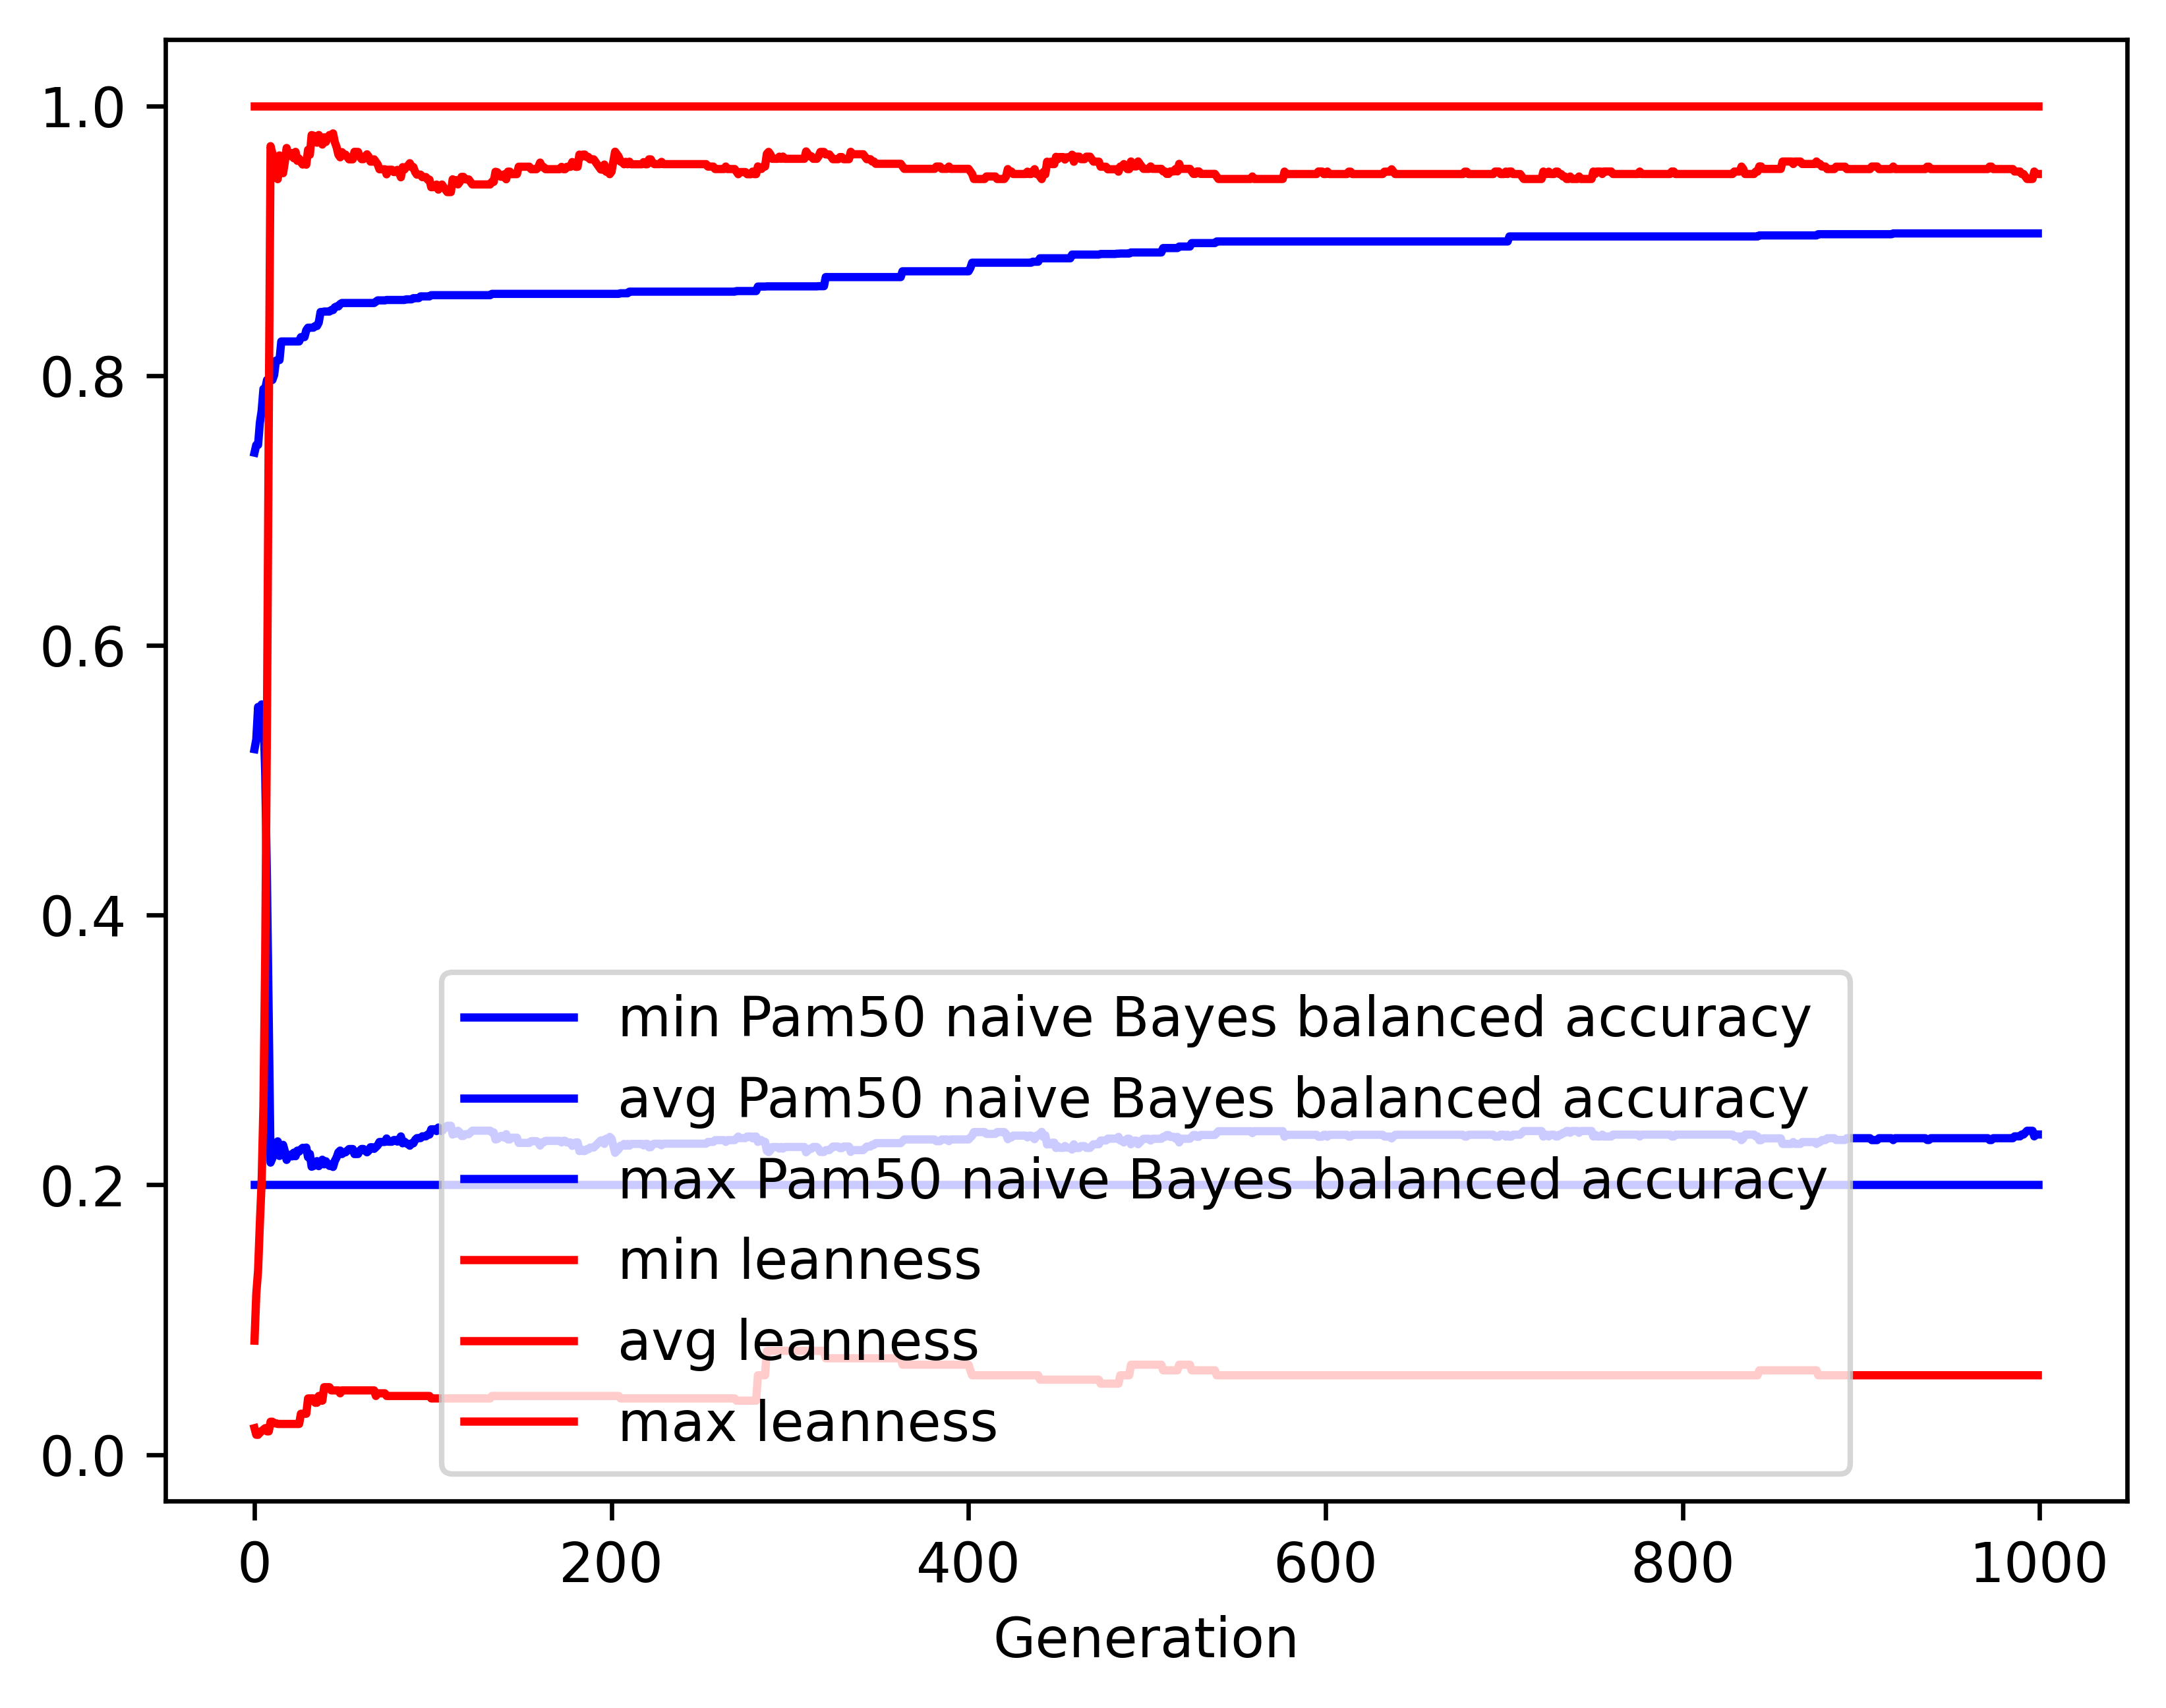

Data behind this chart, as committed beside it:
gen, evals, gen_feats, explored, Pam50 naive Bayes balanced accuracy_min, Pam50 naive Bayes balanced accuracy_avg, Pam50 naive Bayes balanced accuracy_max, Pam50 naive Bayes balanced accuracy_std, leanness_min, leanness_avg, leanness_max, leanness_std
0, 500, 9005, 9005, 0.2, 0.523, 0.7429, 0.1281, 0.01961, 0.08449, 1.0, 0.1466
1, 371, 5604, 9229, 0.2, 0.5302, 0.7486, 0.1505, 0.01471, 0.1193, 1.0, 0.1795
2, 357, 3213, 9446, 0.2, 0.5543, 0.7486, 0.1575, 0.01471, 0.1364, 1.0, 0.2085
3, 355, 2363, 9619, 0.2, 0.5486, 0.765, 0.1671, 0.01613, 0.1713, 1.0, 0.2489
4, 362, 1648, 9835, 0.2, 0.5562, 0.7739, 0.1794, 0.01754, 0.2027, 1.0, 0.2928
5, 355, 1344, 10045, 0.2, 0.5489, 0.7901, 0.1966, 0.01852, 0.2585, 1.0, 0.3521
6, 330, 1199, 10239, 0.2, 0.5057, 0.7901, 0.2251, 0.01961, 0.3699, 1.0, 0.4137
7, 338, 1025, 10443, 0.2, 0.4232, 0.7967, 0.235, 0.01724, 0.5475, 1.0, 0.4437
8, 332, 844, 10632, 0.2, 0.3199, 0.7967, 0.2111, 0.01724, 0.7701, 1.0, 0.388
9, 309, 548, 10801, 0.2, 0.2165, 0.7967, 0.08912, 0.02439, 0.9701, 1.0, 0.1574
10, 297, 500, 10974, 0.2, 0.2197, 0.7967, 0.09779, 0.02439, 0.9647, 1.0, 0.1711
11, 308, 528, 11144, 0.2, 0.2274, 0.8004, 0.1157, 0.02326, 0.9519, 1.0, 0.1999
12, 320, 554, 11307, 0.2, 0.2287, 0.811, 0.121, 0.02326, 0.951, 1.0, 0.2038
13, 292, 504, 11459, 0.2, 0.2323, 0.8115, 0.128, 0.02273, 0.9456, 1.0, 0.2137
14, 299, 541, 11617, 0.2, 0.2214, 0.8115, 0.1032, 0.02273, 0.9632, 1.0, 0.1739
15, 307, 569, 11791, 0.2, 0.2227, 0.8253, 0.1065, 0.02273, 0.9614, 1.0, 0.1782
16, 300, 522, 11953, 0.2, 0.2297, 0.8253, 0.1229, 0.02273, 0.9501, 1.0, 0.2038
17, 317, 551, 12105, 0.2, 0.2249, 0.8253, 0.1144, 0.02273, 0.9584, 1.0, 0.1879
18, 309, 548, 12254, 0.2, 0.2185, 0.8253, 0.0965, 0.02273, 0.9687, 1.0, 0.1599
19, 299, 503, 12390, 0.2, 0.222, 0.8253, 0.1061, 0.02273, 0.9631, 1.0, 0.1746
20, 316, 540, 12527, 0.2, 0.2223, 0.8253, 0.1076, 0.02273, 0.9629, 1.0, 0.1754
21, 307, 500, 12677, 0.2, 0.2211, 0.8253, 0.1042, 0.02273, 0.965, 1.0, 0.1697
22, 311, 513, 12824, 0.2, 0.2239, 0.8253, 0.1115, 0.02273, 0.9611, 1.0, 0.1792
23, 308, 524, 12971, 0.2, 0.2212, 0.8253, 0.1071, 0.02273, 0.9659, 1.0, 0.1696
24, 306, 513, 13087, 0.2, 0.2254, 0.8253, 0.1163, 0.02273, 0.9592, 1.0, 0.1841
25, 315, 498, 13218, 0.2, 0.2247, 0.8253, 0.1151, 0.02273, 0.9608, 1.0, 0.1807
26, 294, 483, 13322, 0.2, 0.2263, 0.8285, 0.1176, 0.0303, 0.9582, 1.0, 0.1844
27, 296, 514, 13449, 0.2, 0.2275, 0.8285, 0.1202, 0.0303, 0.9565, 1.0, 0.1881
28, 306, 506, 13567, 0.2, 0.2266, 0.8285, 0.119, 0.0303, 0.9577, 1.0, 0.1866
29, 296, 477, 13689, 0.2, 0.2276, 0.8336, 0.121, 0.0303, 0.9564, 1.0, 0.1886
30, 311, 502, 13791, 0.2, 0.2205, 0.8355, 0.1036, 0.04167, 0.9674, 1.0, 0.162
31, 302, 489, 13888, 0.2, 0.2229, 0.8355, 0.11, 0.04167, 0.9637, 1.0, 0.1715
32, 308, 513, 14013, 0.2, 0.2135, 0.8355, 0.08262, 0.04167, 0.9783, 1.0, 0.13
33, 308, 479, 14106, 0.2, 0.2139, 0.8355, 0.0852, 0.04167, 0.9779, 1.0, 0.1322
34, 291, 470, 14211, 0.2, 0.2164, 0.8368, 0.09346, 0.03846, 0.9743, 1.0, 0.144
35, 304, 465, 14307, 0.2, 0.2176, 0.8368, 0.09704, 0.03846, 0.9727, 1.0, 0.148
36, 311, 496, 14398, 0.2, 0.2139, 0.8394, 0.08494, 0.04348, 0.9784, 1.0, 0.1293
37, 298, 476, 14500, 0.2, 0.2162, 0.8471, 0.09242, 0.04, 0.9749, 1.0, 0.1404
38, 308, 466, 14593, 0.2, 0.2186, 0.8471, 0.09967, 0.04, 0.9713, 1.0, 0.1508
39, 312, 499, 14693, 0.2, 0.2152, 0.8475, 0.08963, 0.05, 0.9766, 1.0, 0.1349
40, 291, 436, 14775, 0.2, 0.2175, 0.8475, 0.09633, 0.05, 0.9732, 1.0, 0.1447
41, 287, 438, 14845, 0.2, 0.2153, 0.8475, 0.09009, 0.05, 0.9766, 1.0, 0.1351
42, 307, 494, 14932, 0.2, 0.214, 0.8475, 0.08603, 0.05, 0.9784, 1.0, 0.1297
43, 312, 487, 15014, 0.2, 0.2153, 0.8486, 0.09058, 0.04762, 0.9765, 1.0, 0.1362
44, 302, 468, 15088, 0.2, 0.2133, 0.8486, 0.08496, 0.04762, 0.9796, 1.0, 0.1276
45, 306, 501, 15171, 0.2, 0.2178, 0.8506, 0.09828, 0.04762, 0.973, 1.0, 0.1459
46, 307, 491, 15257, 0.2, 0.2203, 0.8513, 0.1055, 0.04762, 0.9693, 1.0, 0.1565
47, 300, 465, 15323, 0.2, 0.2241, 0.8513, 0.1157, 0.04762, 0.9637, 1.0, 0.1713
48, 308, 474, 15398, 0.2, 0.2254, 0.8531, 0.119, 0.04545, 0.9618, 1.0, 0.1761
49, 291, 490, 15469, 0.2, 0.2228, 0.8538, 0.1122, 0.04762, 0.9657, 1.0, 0.1663
50, 308, 486, 15534, 0.2, 0.2241, 0.8538, 0.1157, 0.04762, 0.9637, 1.0, 0.1713
51, 300, 485, 15596, 0.2, 0.2241, 0.8538, 0.1156, 0.04762, 0.9638, 1.0, 0.1709
52, 315, 490, 15668, 0.2, 0.2254, 0.8538, 0.1186, 0.04762, 0.962, 1.0, 0.1752
53, 302, 497, 15734, 0.2, 0.2266, 0.8538, 0.1215, 0.04762, 0.9603, 1.0, 0.1789
54, 315, 462, 15794, 0.2, 0.2266, 0.8538, 0.1215, 0.04762, 0.9603, 1.0, 0.1789
55, 311, 481, 15836, 0.2, 0.2266, 0.8538, 0.1215, 0.04762, 0.9603, 1.0, 0.1789
56, 332, 486, 15892, 0.2, 0.2228, 0.8538, 0.1122, 0.04762, 0.9659, 1.0, 0.165
57, 320, 503, 15954, 0.2, 0.2229, 0.8538, 0.1125, 0.04762, 0.9658, 1.0, 0.1653
58, 322, 502, 16017, 0.2, 0.2229, 0.8538, 0.1125, 0.04762, 0.9658, 1.0, 0.1653
59, 313, 495, 16073, 0.2, 0.2254, 0.8538, 0.1186, 0.04762, 0.9623, 1.0, 0.174
... 940 more rows
